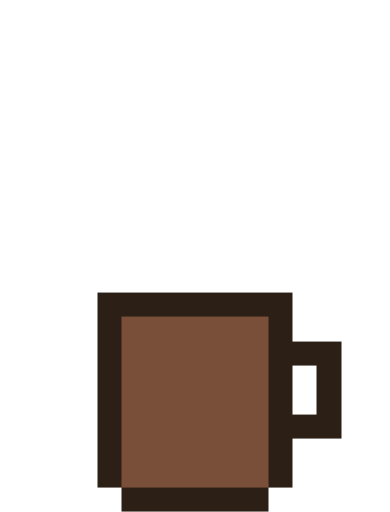
t = 0.00 s
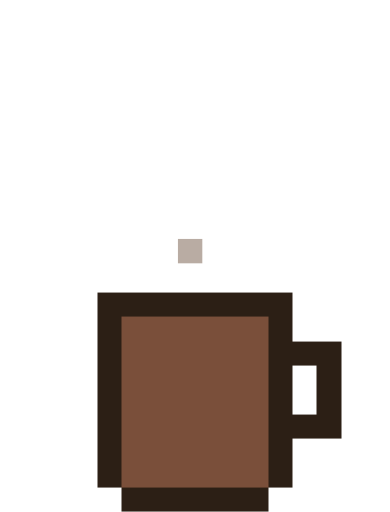
t = 1.28 s
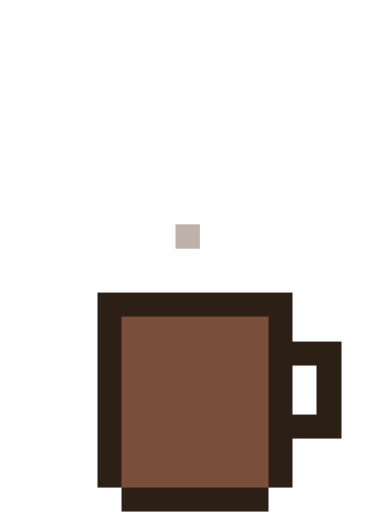
t = 1.95 s
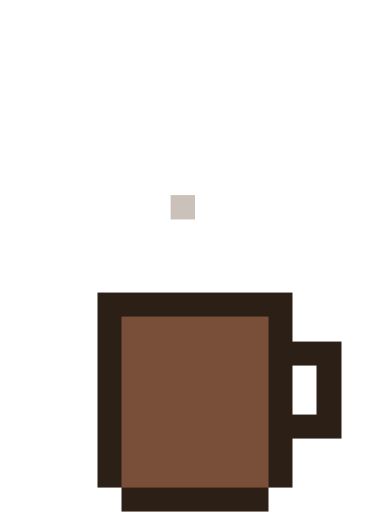
t = 3.30 s
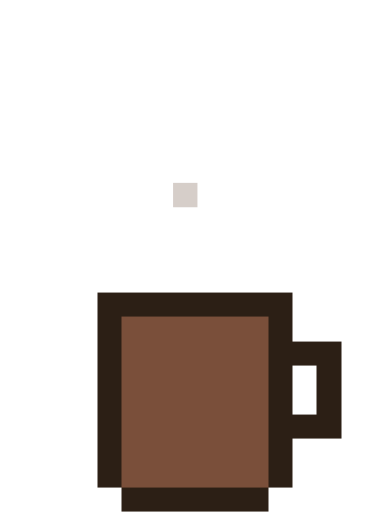
t = 3.98 s
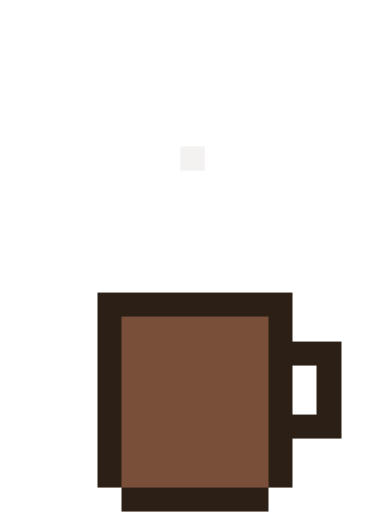
t = 5.33 s

The animated SVG that drew these frames (rendered in a browser with its animation timeline set to each time). Animation: 1 CSS @keyframes rule; one cycle of 6.00 s, repeats indefinitely.

<svg xmlns="http://www.w3.org/2000/svg" viewBox="0 0 64 84" shape-rendering="crispEdges" role="img" aria-label="Pixel espresso cup resting quietly, cursor blinking">
  <style>
    .wisp { animation: drift 6s steps(6, jump-none) infinite; opacity: 0; }
    @keyframes drift {
      0%   { transform: translate(0, 0);  opacity: 0; }
      10%  { opacity: .5; }
      55%  { transform: translate(-2px, -12px); opacity: .35; }
      100% { transform: translate(0, -22px);     opacity: 0; }
    }
  </style>

  <rect class="wisp" x="30" y="44" width="4" height="4" fill="#6b4f3d"/>

  <rect x="20" y="52" width="24" height="28" fill="#7a4f3a"/>

  <rect x="16" y="48" width="4" height="4" fill="#2c1f15"/>
  <rect x="20" y="48" width="4" height="4" fill="#2c1f15"/>
  <rect x="24" y="48" width="4" height="4" fill="#2c1f15"/>
  <rect x="28" y="48" width="4" height="4" fill="#2c1f15"/>
  <rect x="32" y="48" width="4" height="4" fill="#2c1f15"/>
  <rect x="36" y="48" width="4" height="4" fill="#2c1f15"/>
  <rect x="40" y="48" width="4" height="4" fill="#2c1f15"/>
  <rect x="44" y="48" width="4" height="4" fill="#2c1f15"/>
  <rect x="16" y="52" width="4" height="4" fill="#2c1f15"/>
  <rect x="44" y="52" width="4" height="4" fill="#2c1f15"/>
  <rect x="16" y="56" width="4" height="4" fill="#2c1f15"/>
  <rect x="44" y="56" width="4" height="4" fill="#2c1f15"/>
  <rect x="48" y="56" width="4" height="4" fill="#2c1f15"/>
  <rect x="52" y="56" width="4" height="4" fill="#2c1f15"/>
  <rect x="16" y="60" width="4" height="4" fill="#2c1f15"/>
  <rect x="44" y="60" width="4" height="4" fill="#2c1f15"/>
  <rect x="52" y="60" width="4" height="4" fill="#2c1f15"/>
  <rect x="16" y="64" width="4" height="4" fill="#2c1f15"/>
  <rect x="44" y="64" width="4" height="4" fill="#2c1f15"/>
  <rect x="52" y="64" width="4" height="4" fill="#2c1f15"/>
  <rect x="16" y="68" width="4" height="4" fill="#2c1f15"/>
  <rect x="44" y="68" width="4" height="4" fill="#2c1f15"/>
  <rect x="48" y="68" width="4" height="4" fill="#2c1f15"/>
  <rect x="52" y="68" width="4" height="4" fill="#2c1f15"/>
  <rect x="16" y="72" width="4" height="4" fill="#2c1f15"/>
  <rect x="44" y="72" width="4" height="4" fill="#2c1f15"/>
  <rect x="16" y="76" width="4" height="4" fill="#2c1f15"/>
  <rect x="44" y="76" width="4" height="4" fill="#2c1f15"/>
  <rect x="20" y="80" width="4" height="4" fill="#2c1f15"/>
  <rect x="24" y="80" width="4" height="4" fill="#2c1f15"/>
  <rect x="28" y="80" width="4" height="4" fill="#2c1f15"/>
  <rect x="32" y="80" width="4" height="4" fill="#2c1f15"/>
  <rect x="36" y="80" width="4" height="4" fill="#2c1f15"/>
  <rect x="40" y="80" width="4" height="4" fill="#2c1f15"/>
</svg>
